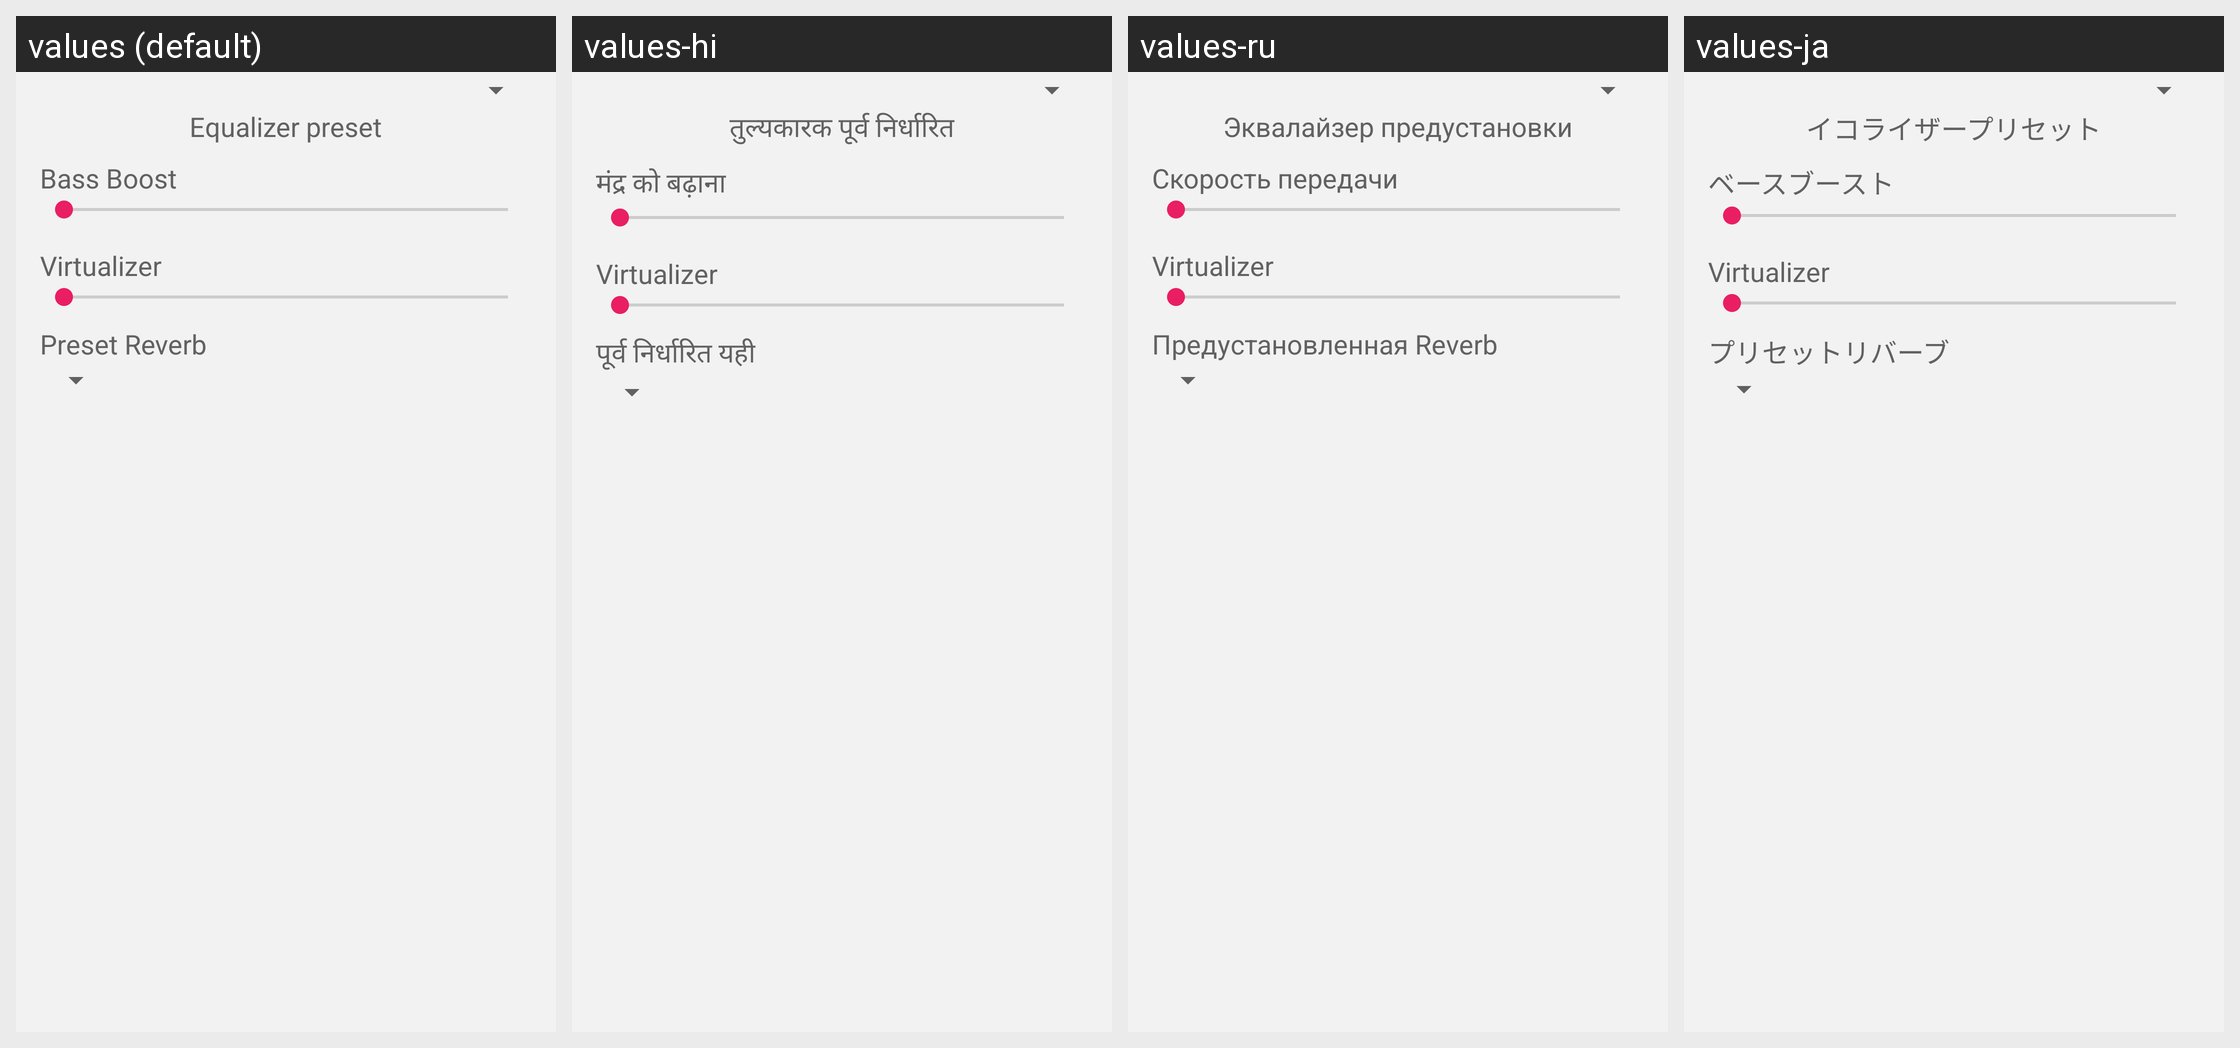

Here is an Android app screen in its default locale and in the app's own translations. Write out the translated-string differences for the strings that appear on this screen.
Android screen res/layout/activity_equalizer.xml rendered under 4 locales, left to right: values (default), values-hi, values-ru, values-ja. Device: Nexus 5 (rendered at 1080×1920; each locale shown at half size, 540×960, under a caption strip naming it); theme AppTheme.
Other locales in the repository, not shown: values-de, values-es, values-fr, values-it, values-pt, values-zh.
Strings drawn on this screen, with the default value and each locale's value (text and hints the layout hard-codes appear in the picture but are not listed):

equalizer_preset
  values: Equalizer preset
  values-hi: तुल्यकारक पूर्व निर्धारित
  values-ru: Эквалайзер предустановки
  values-ja: イコライザープリセット

bass_boost
  values: Bass Boost
  values-hi: मंद्र को बढ़ाना
  values-ru: Скорость передачи
  values-ja: ベースブースト

virtualizer
  values: Virtualizer
  values-hi: Virtualizer  [not translated; the default value is used]
  values-ru: Virtualizer  [not translated; the default value is used]
  values-ja: Virtualizer  [not translated; the default value is used]

preset_reverb
  values: Preset Reverb
  values-hi: पूर्व निर्धारित यही
  values-ru: Предустановленная Reverb
  values-ja: プリセットリバーブ
